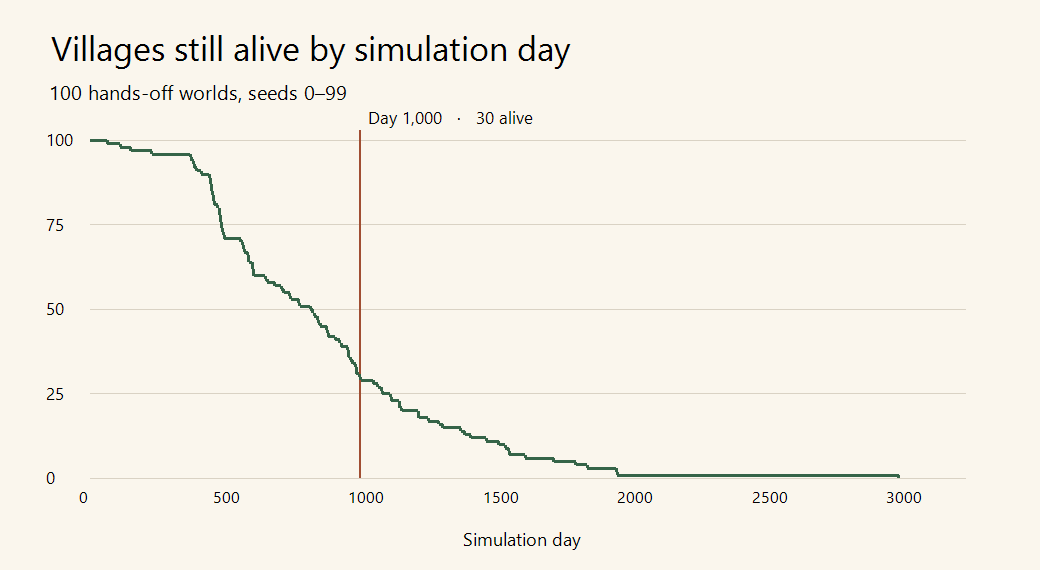

Data behind this chart, as committed beside it:
seed, extinction_day, population_day_1000
0, 497, 0
1, 1219, 22
2, 842, 0
3, 601, 0
4, 853, 0
5, 486, 0
6, 386, 0
7, 411, 0
8, 1308, 23
9, 1113, 16
10, 456, 0
11, 478, 0
12, 442, 0
13, 1720, 19
14, 956, 0
15, 1080, 5
16, 1470, 16
17, 684, 0
18, 1254, 22
19, 817, 0
20, 777, 0
21, 1118, 23
22, 974, 0
23, 965, 0
24, 882, 0
25, 1555, 16
26, 450, 0
27, 448, 0
28, 1517, 12
29, 568, 0
30, 931, 0
31, 1957, 10
32, 987, 0
33, 478, 0
34, 925, 0
35, 1067, 9
36, 1412, 13
37, 958, 0
38, 1293, 18
39, 1218, 29
40, 878, 0
41, 566, 0
42, 1541, 24
43, 1614, 20
44, 63, 0
45, 656, 0
46, 1846, 17
47, 491, 0
48, 909, 0
49, 473, 0
50, 586, 0
51, 606, 0
52, 1083, 8
53, 483, 0
54, 958, 0
55, 884, 0
56, 454, 0
57, 1554, 21
58, 494, 0
59, 228, 0
... 40 more rows
